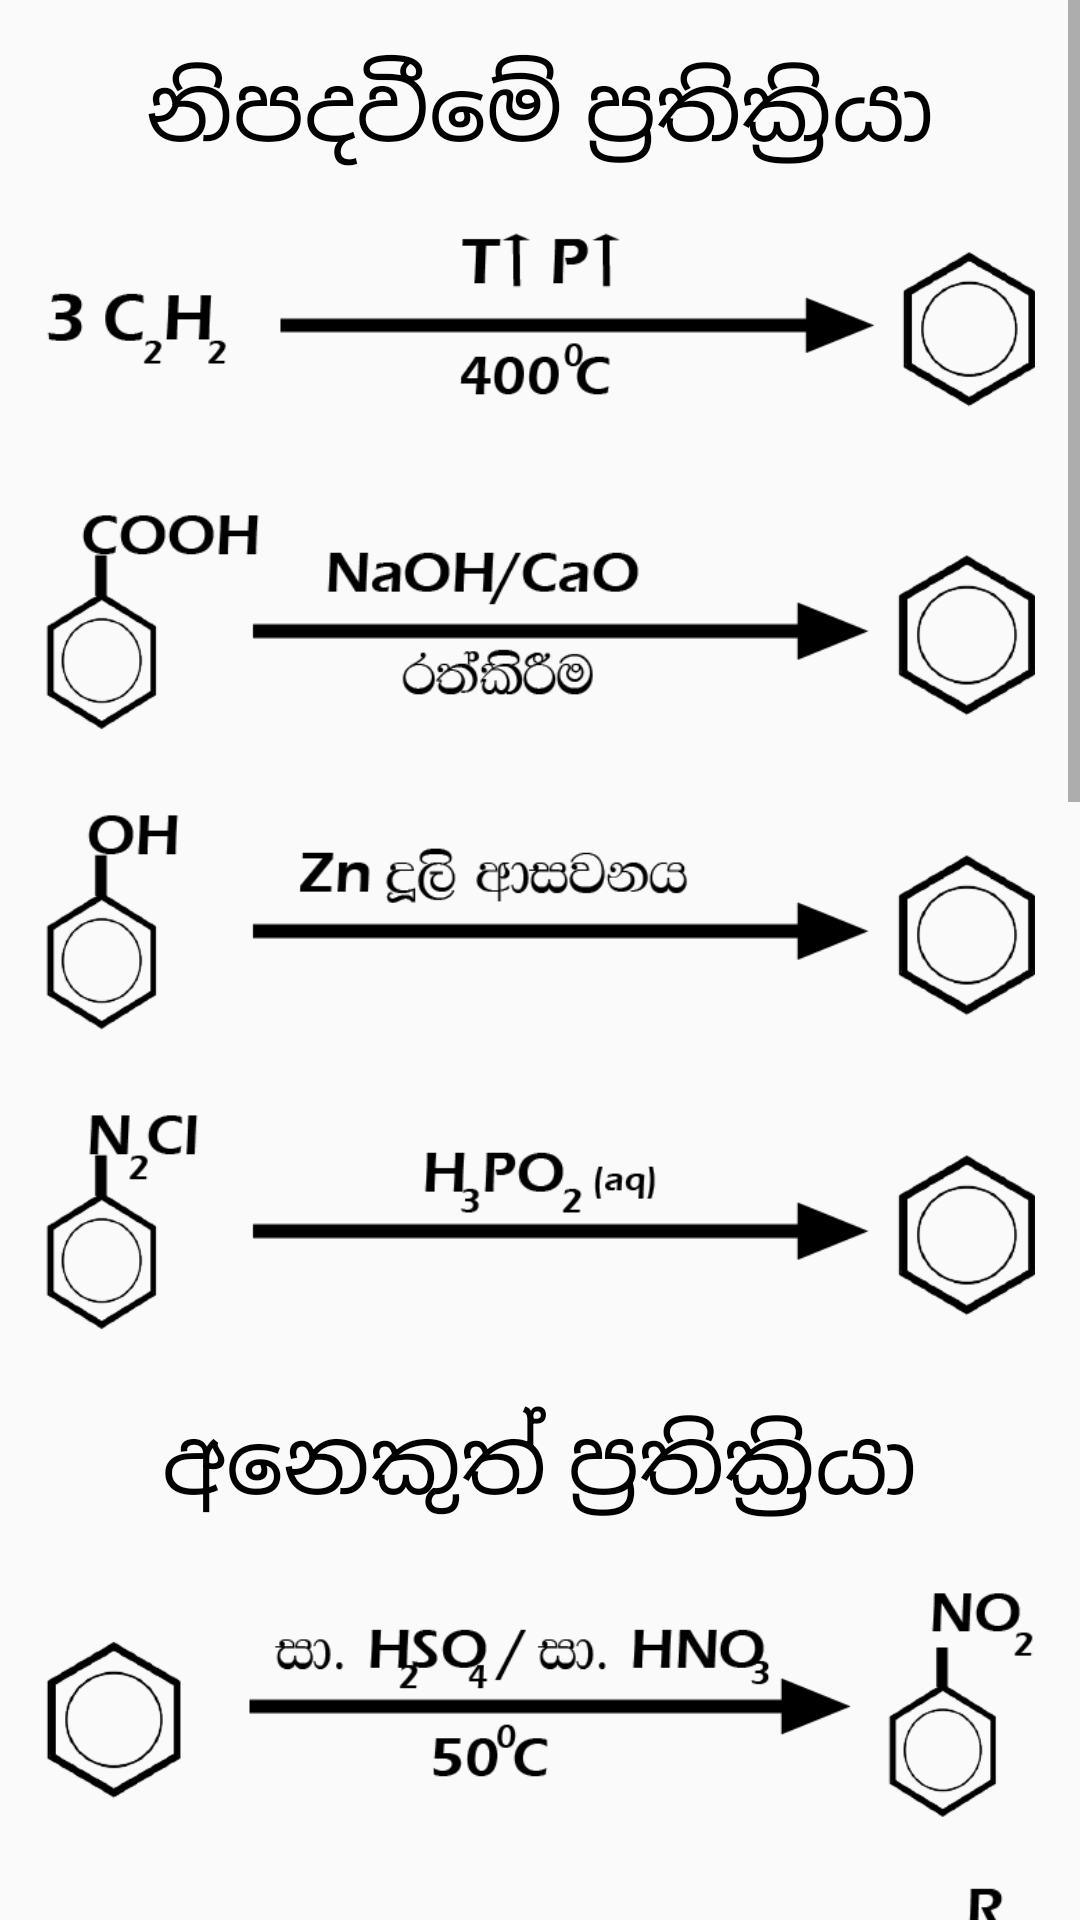

Android layout source for this screen:
<!-- AndroidManifest.xml: application theme Theme.Organic -->
<!-- res/layout/activity_act_benzene.xml -->
<?xml version="1.0" encoding="utf-8"?>
<ScrollView xmlns:android="http://schemas.android.com/apk/res/android"
    xmlns:app="http://schemas.android.com/apk/res-auto"
    xmlns:tools="http://schemas.android.com/tools"
    android:layout_width="match_parent"
    android:layout_height="match_parent"
    tools:context=".act_alkene">

    <androidx.constraintlayout.widget.ConstraintLayout
        android:layout_width="match_parent"
        android:layout_height="match_parent"
        android:padding="15dp">

        <TextView
            android:id="@+id/textView"

            android:layout_width="wrap_content"
            android:layout_height="wrap_content"
            android:layout_centerInParent="true"
            android:text="නිපදවීමේ ප්‍රතික්‍රියා"
            android:textColor="@android:color/black"
            android:textSize="30sp"
            app:layout_constraintEnd_toEndOf="parent"
            app:layout_constraintStart_toStartOf="parent"
            app:layout_constraintTop_toTopOf="parent" />

        <ImageView
            android:id="@+id/imageView"
            android:layout_width="wrap_content"
            android:layout_height="100dp"
            android:layout_gravity="center_horizontal"

            android:src="@drawable/benzene1"
            app:layout_constraintEnd_toEndOf="parent"
            app:layout_constraintStart_toStartOf="parent"
            app:layout_constraintTop_toBottomOf="@+id/textView" />

        <ImageView
            android:id="@+id/imageView2"
            android:layout_width="wrap_content"
            android:layout_height="100dp"
            android:layout_gravity="center_horizontal"

            android:src="@drawable/benzene2"
            app:layout_constraintEnd_toEndOf="parent"
            app:layout_constraintStart_toStartOf="parent"
            app:layout_constraintTop_toBottomOf="@+id/imageView" />

        <ImageView
            android:id="@+id/imageView3"
            android:layout_width="wrap_content"
            android:layout_height="100dp"
            android:layout_gravity="center_horizontal"

            android:src="@drawable/benzene3"
            app:layout_constraintEnd_toEndOf="parent"
            app:layout_constraintStart_toStartOf="parent"
            app:layout_constraintTop_toBottomOf="@+id/imageView2" />


        <ImageView

            android:id="@+id/imageView8"
            android:layout_width="wrap_content"
            android:layout_height="100dp"

            android:layout_gravity="center_horizontal"
            android:src="@drawable/benzene4"
            app:layout_constraintEnd_toEndOf="parent"
            app:layout_constraintStart_toStartOf="parent"
            app:layout_constraintTop_toBottomOf="@+id/imageView3" />


        <TextView
            android:id="@+id/textView2"

            android:layout_width="wrap_content"
            android:layout_height="wrap_content"
            android:layout_centerInParent="true"
            android:padding="10dp"
            android:text="අනෙකුත් ප්‍රතික්‍රියා"
            android:textColor="@android:color/black"
            android:textSize="30sp"
            app:layout_constraintEnd_toEndOf="parent"
            app:layout_constraintStart_toStartOf="parent"
            app:layout_constraintTop_toBottomOf="@+id/imageView8" />

        <ImageView

            android:id="@+id/imageView9"
            android:layout_width="wrap_content"
            android:layout_height="100dp"

            android:layout_gravity="center_horizontal"
            android:src="@drawable/benzene5"
            app:layout_constraintEnd_toEndOf="parent"
            app:layout_constraintStart_toStartOf="parent"
            app:layout_constraintTop_toBottomOf="@+id/textView2" />

        <ImageView

            android:id="@+id/imageView10"
            android:layout_width="wrap_content"
            android:layout_height="100dp"

            android:layout_gravity="center_horizontal"
            android:src="@drawable/benzene6"
            app:layout_constraintEnd_toEndOf="parent"
            app:layout_constraintStart_toStartOf="parent"
            app:layout_constraintTop_toBottomOf="@+id/imageView9" />

        <ImageView

            android:id="@+id/imageView11"
            android:layout_width="wrap_content"
            android:layout_height="100dp"

            android:layout_gravity="center_horizontal"
            android:src="@drawable/benzene7"
            app:layout_constraintEnd_toEndOf="parent"
            app:layout_constraintStart_toStartOf="parent"
            app:layout_constraintTop_toBottomOf="@+id/imageView10" />

        <ImageView

            android:id="@+id/imageView12"
            android:layout_width="wrap_content"
            android:layout_height="100dp"

            android:layout_gravity="center_horizontal"
            android:src="@drawable/benzene8"
            app:layout_constraintEnd_toEndOf="parent"
            app:layout_constraintStart_toStartOf="parent"
            app:layout_constraintTop_toBottomOf="@+id/imageView11" />

        <ImageView

            android:id="@+id/imageView13"
            android:layout_width="wrap_content"
            android:layout_height="100dp"

            android:layout_gravity="center_horizontal"
            android:src="@drawable/benzene9"
            app:layout_constraintEnd_toEndOf="parent"
            app:layout_constraintStart_toStartOf="parent"
            app:layout_constraintTop_toBottomOf="@+id/imageView12" />

        <ImageView

            android:id="@+id/imageView14"
            android:layout_width="wrap_content"
            android:layout_height="100dp"

            android:layout_gravity="center_horizontal"
            android:src="@drawable/benzene10"
            app:layout_constraintEnd_toEndOf="parent"
            app:layout_constraintStart_toStartOf="parent"
            app:layout_constraintTop_toBottomOf="@+id/imageView13" />

        <ImageView

            android:id="@+id/imageView15"
            android:layout_width="wrap_content"
            android:layout_height="100dp"

            android:layout_gravity="center_horizontal"
            android:src="@drawable/benzene11"
            app:layout_constraintEnd_toEndOf="parent"
            app:layout_constraintStart_toStartOf="parent"
            app:layout_constraintTop_toBottomOf="@+id/imageView14" />

        <ImageView

            android:layout_width="wrap_content"
            android:layout_height="300dp"
            android:layout_gravity="center_horizontal"

            android:src="@drawable/benzene12"
            app:layout_constraintEnd_toEndOf="parent"
            app:layout_constraintStart_toStartOf="parent"
            app:layout_constraintTop_toBottomOf="@+id/imageView15" />




    </androidx.constraintlayout.widget.ConstraintLayout>





</ScrollView>
<!-- resources referenced by this layout -->
<resources>
  <!-- drawable benzene1: png bitmap (drawable, 9901 bytes) -->
  <!-- drawable benzene10: png bitmap (drawable, 12800 bytes) -->
  <!-- drawable benzene11: png bitmap (drawable, 10888 bytes) -->
  <!-- drawable benzene12: png bitmap (drawable, 30555 bytes) -->
  <!-- drawable benzene2: png bitmap (drawable, 15946 bytes) -->
  <!-- drawable benzene3: png bitmap (drawable, 14504 bytes) -->
  <!-- drawable benzene4: png bitmap (drawable, 13425 bytes) -->
  <!-- drawable benzene5: png bitmap (drawable, 16130 bytes) -->
  <!-- drawable benzene6: png bitmap (drawable, 13859 bytes) -->
  <!-- drawable benzene7: png bitmap (drawable, 15314 bytes) -->
  <!-- drawable benzene8: png bitmap (drawable, 13845 bytes) -->
  <!-- drawable benzene9: png bitmap (drawable, 13350 bytes) -->
  <style name="Theme.Organic" parent="Theme.AppCompat.Light.NoActionBar">
          
          <item name="colorPrimary">@color/purple_500</item>
          <item name="colorPrimaryDark">@color/purple_700</item>
          <item name="colorAccent">@color/teal_200</item>
          <item name="android:forceDarkAllowed">false</item>
  
          <item name="windowActionBar">false</item>
          <item name="windowNoTitle">true</item>
  
          
      </style>
  <!-- not gathered from this repository: default colours our renderer supplied (Android Studio template values) -->
  <color name="purple_500">#FF6200EE</color>
  <color name="purple_700">#FF3700B3</color>
  <color name="teal_200">#FF03DAC5</color>
</resources>
